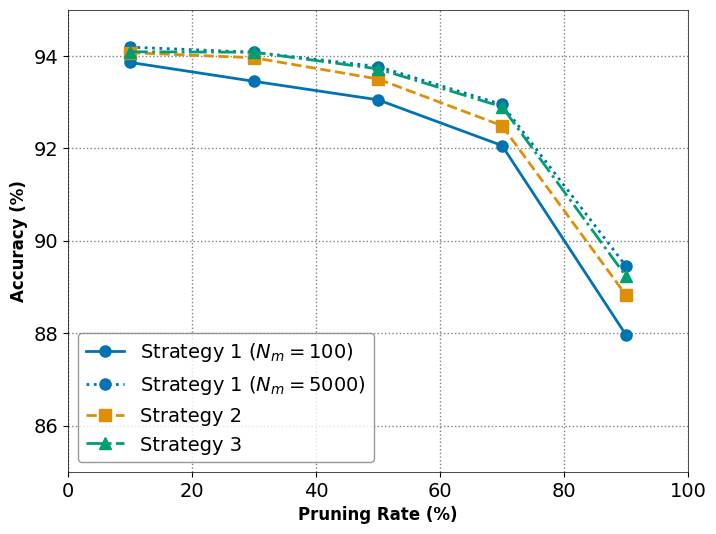

Generate this figure with matplotlib:
import matplotlib.pyplot as plt
import seaborn as sns

palette = sns.color_palette('colorblind', n_colors=10)
# 设置图形参数
params = {
    'font.family': 'serif',
    'font.serif': ['Times New Roman'],
    'font.size': 14,
    'axes.labelsize': 16,
    'axes.linewidth': 1.5,
    'xtick.labelsize': 14,
    'ytick.labelsize': 14,
    'legend.fontsize': 14,
    'legend.frameon': True,
    'legend.framealpha': 0.8,
    'legend.facecolor': 'white',
    'legend.edgecolor': 'gray',
    'grid.color': 'gray',
    'grid.linestyle': ':',
    'grid.linewidth': 1,
}

plt.rcParams.update(params)

# 准备数据
pruning_rate = [10, 30, 50, 70, 90]
strategy1_100 = [93.86, 93.45, 93.05, 92.06, 87.96]
strategy1_1000 = [94.19, 94.08, 93.77, 92.95, 89.45]
strategy2 = [94.07, 93.96, 93.50, 92.49, 88.82]
strategy3 = [94.09, 94.08, 93.72, 92.90, 89.23]

# 绘制折线图
fig, ax = plt.subplots(figsize=(8, 6))
# ax.plot(pruning_rate, strategy1, color='blue', linestyle='-', linewidth=2, marker='o', markersize=8, label='Strategy 1')
# ax.plot(pruning_rate, strategy2, color='red', linestyle='--', linewidth=2, marker='s', markersize=8, label='Strategy 2')
# ax.plot(pruning_rate, strategy3, color='green', linestyle='-.', linewidth=2, marker='^', markersize=8, label='Strategy 3')
ax.plot(pruning_rate, strategy1_100, color=palette[0], linestyle='-', linewidth=2, marker='o', markersize=8, label='Strategy 1 ($N_{m}=100$)')
ax.plot(pruning_rate, strategy1_1000, color=palette[0], linestyle=':', linewidth=2, marker='o', markersize=8, label='Strategy 1 ($N_{m}=5000$)')
ax.plot(pruning_rate, strategy2, color=palette[1], linestyle='--', linewidth=2, marker='s', markersize=8, label='Strategy 2')
ax.plot(pruning_rate, strategy3, color=palette[2], linestyle='-.', linewidth=2, marker='^', markersize=8, label='Strategy 3')


# 添加标题和标签
# ax.set_title('折线图示例', fontsize=18, fontweight='bold')
ax.set_xlabel('Pruning Rate (%)', fontsize=12, fontweight='bold')
ax.set_ylabel('Accuracy (%)', fontsize=12, fontweight='bold')

# 调整坐标轴范围
ax.set_xlim(0, 100)
ax.set_ylim(85, 95)

# 添加网格线
ax.grid(True)

# 添加图例
ax.legend(loc='lower left')

# 调整边框
for spine in ax.spines.values():
    spine.set_linewidth(0.5)

# 显示图像
plt.savefig('strategy_compare.png', dpi=140)
